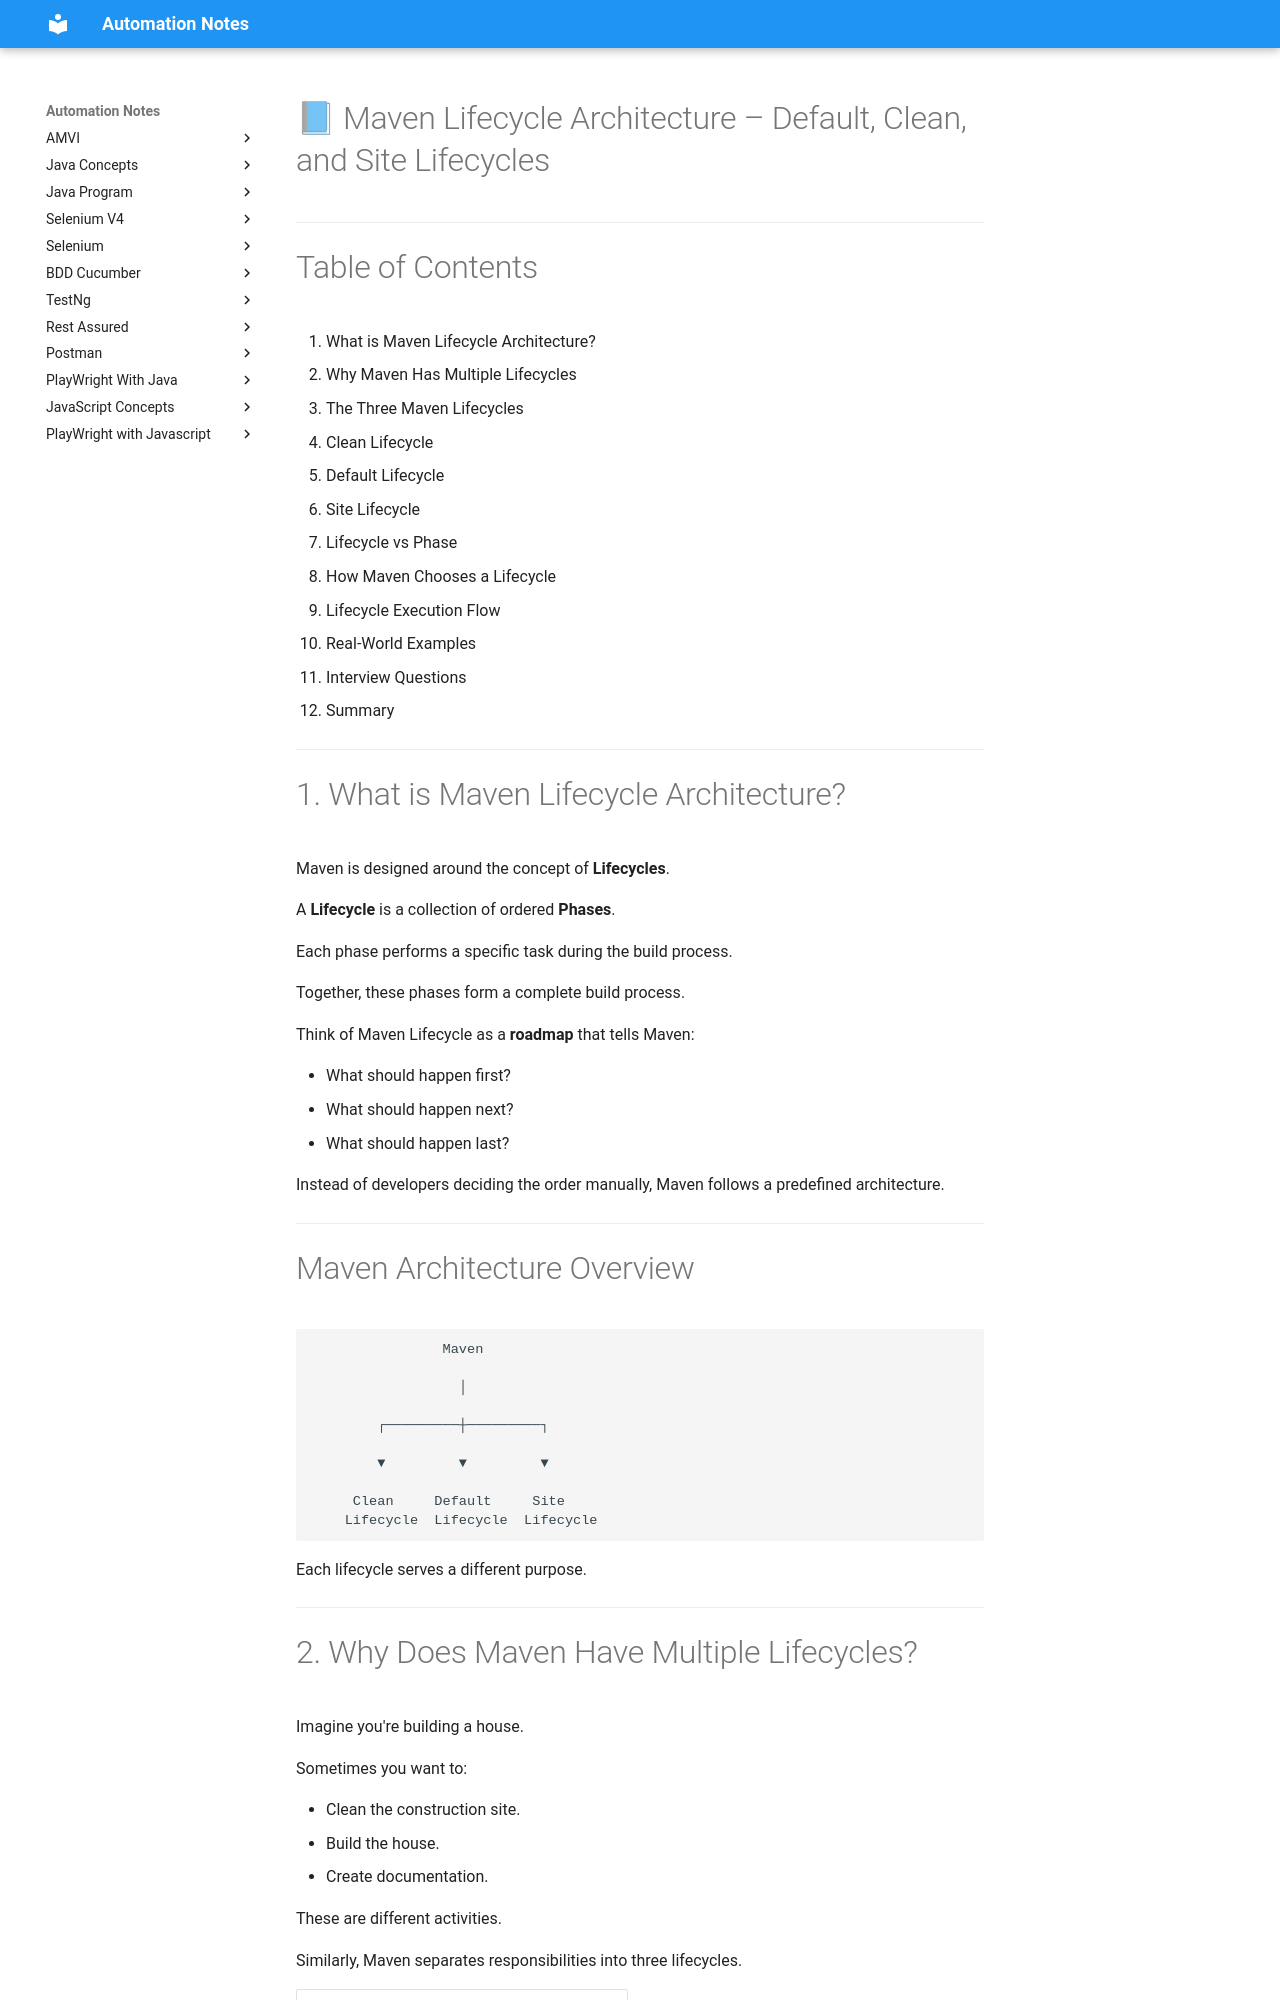

repository: automation-study-material/automation-testing · page: maven/mvn_3/index.html · generator: mkdocs

# 📘 Maven Lifecycle Architecture – Default, Clean, and Site Lifecycles

---

# Table of Contents

1. What is Maven Lifecycle Architecture?
2. Why Maven Has Multiple Lifecycles
3. The Three Maven Lifecycles
4. Clean Lifecycle
5. Default Lifecycle
6. Site Lifecycle
7. Lifecycle vs Phase
8. How Maven Chooses a Lifecycle
9. Lifecycle Execution Flow
10. Real-World Examples
11. Interview Questions
12. Summary

---

# 1. What is Maven Lifecycle Architecture?

Maven is designed around the concept of **Lifecycles**.

A **Lifecycle** is a collection of ordered **Phases**.

Each phase performs a specific task during the build process.

Together, these phases form a complete build process.

Think of Maven Lifecycle as a **roadmap** that tells Maven:

* What should happen first?
* What should happen next?
* What should happen last?

Instead of developers deciding the order manually, Maven follows a predefined architecture.

---
